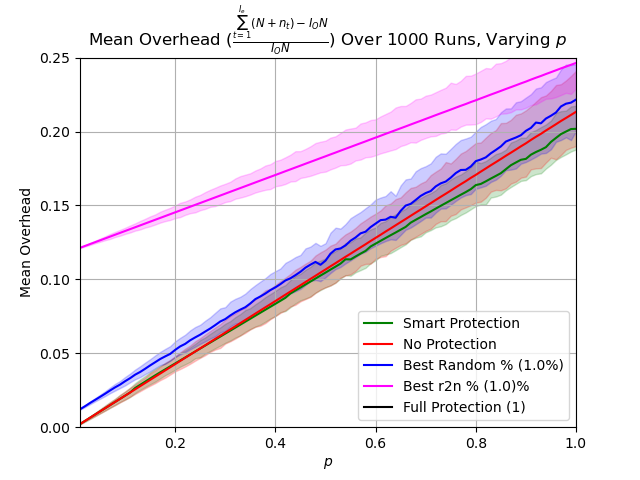

The data file committed next to this chart (first rows):
p, prot_overhead, nonprot_overhead, rand_overhead, r2n_overhead
0.0102, 0.002177, 0.002177, 0.01215, 0.1214
0.02, 0.004267, 0.004267, 0.0142, 0.1226
0.03, 0.0064, 0.0064, 0.01638, 0.1239
0.04, 0.008533, 0.008533, 0.01844, 0.1251
0.05, 0.01067, 0.01067, 0.02051, 0.1264
0.06, 0.0128, 0.0128, 0.02262, 0.1277
0.07, 0.01493, 0.01493, 0.02483, 0.1289
0.08, 0.01707, 0.01707, 0.02695, 0.1302
0.09, 0.0192, 0.0192, 0.02883, 0.1314
0.1, 0.02133, 0.02133, 0.0311, 0.1327
0.11, 0.02347, 0.02347, 0.03316, 0.134
0.12, 0.02652, 0.0256, 0.03552, 0.1352
0.13, 0.02865, 0.02773, 0.03735, 0.1365
0.14, 0.03079, 0.02987, 0.03952, 0.1378
0.15, 0.03292, 0.032, 0.0418, 0.139
0.16, 0.03505, 0.03413, 0.04394, 0.1403
0.17, 0.03709, 0.03627, 0.04611, 0.1415
0.18, 0.0391, 0.0384, 0.04789, 0.1428
0.19, 0.04111, 0.04054, 0.04957, 0.1441
0.2, 0.04313, 0.04267, 0.0523, 0.1453
0.21, 0.04515, 0.04481, 0.05466, 0.1466
0.22, 0.04717, 0.04694, 0.05638, 0.1479
0.23, 0.04919, 0.04908, 0.0588, 0.1491
0.24, 0.0512, 0.05121, 0.06075, 0.1504
0.25, 0.05321, 0.05333, 0.0626, 0.1517
0.26, 0.05523, 0.05547, 0.06472, 0.1529
0.27, 0.05726, 0.05761, 0.06678, 0.1542
0.28, 0.05927, 0.05974, 0.06908, 0.1554
0.29, 0.06129, 0.06187, 0.07151, 0.1567
0.3, 0.0633, 0.06401, 0.07315, 0.158
0.31, 0.06533, 0.06615, 0.07559, 0.1592
0.32, 0.06733, 0.06827, 0.07774, 0.1605
0.33, 0.06936, 0.07041, 0.07953, 0.1618
0.34, 0.07137, 0.07254, 0.08117, 0.163
0.35, 0.07339, 0.07467, 0.08371, 0.1643
0.36, 0.07542, 0.07682, 0.08665, 0.1656
0.37, 0.07744, 0.07895, 0.08842, 0.1668
0.38, 0.07945, 0.08109, 0.09045, 0.1681
0.39, 0.08145, 0.0832, 0.09273, 0.1693
0.4, 0.08347, 0.08533, 0.09461, 0.1706
0.41, 0.08549, 0.08747, 0.09677, 0.1719
0.42, 0.08754, 0.08964, 0.09926, 0.1731
0.43, 0.09046, 0.09176, 0.1007, 0.1744
0.44, 0.09248, 0.0939, 0.1028, 0.1757
0.45, 0.09448, 0.09601, 0.1051, 0.1769
0.46, 0.09653, 0.09818, 0.1079, 0.1782
0.47, 0.09853, 0.1003, 0.1099, 0.1795
0.48, 0.1005, 0.1024, 0.1118, 0.1807
0.49, 0.1026, 0.1046, 0.1099, 0.182
0.5, 0.1046, 0.1067, 0.1126, 0.1832
0.51, 0.1066, 0.1088, 0.1174, 0.1845
0.52, 0.1086, 0.1109, 0.1202, 0.1858
0.53, 0.1107, 0.1131, 0.1209, 0.187
0.54, 0.1136, 0.1153, 0.123, 0.1883
0.55, 0.1135, 0.1173, 0.1261, 0.1896
0.56, 0.1155, 0.1195, 0.1283, 0.1908
0.57, 0.1174, 0.1216, 0.1311, 0.1921
0.58, 0.1193, 0.1237, 0.1322, 0.1933
0.59, 0.1222, 0.1259, 0.1353, 0.1946
0.6, 0.1242, 0.1281, 0.1377, 0.1959
... 40 more rows
